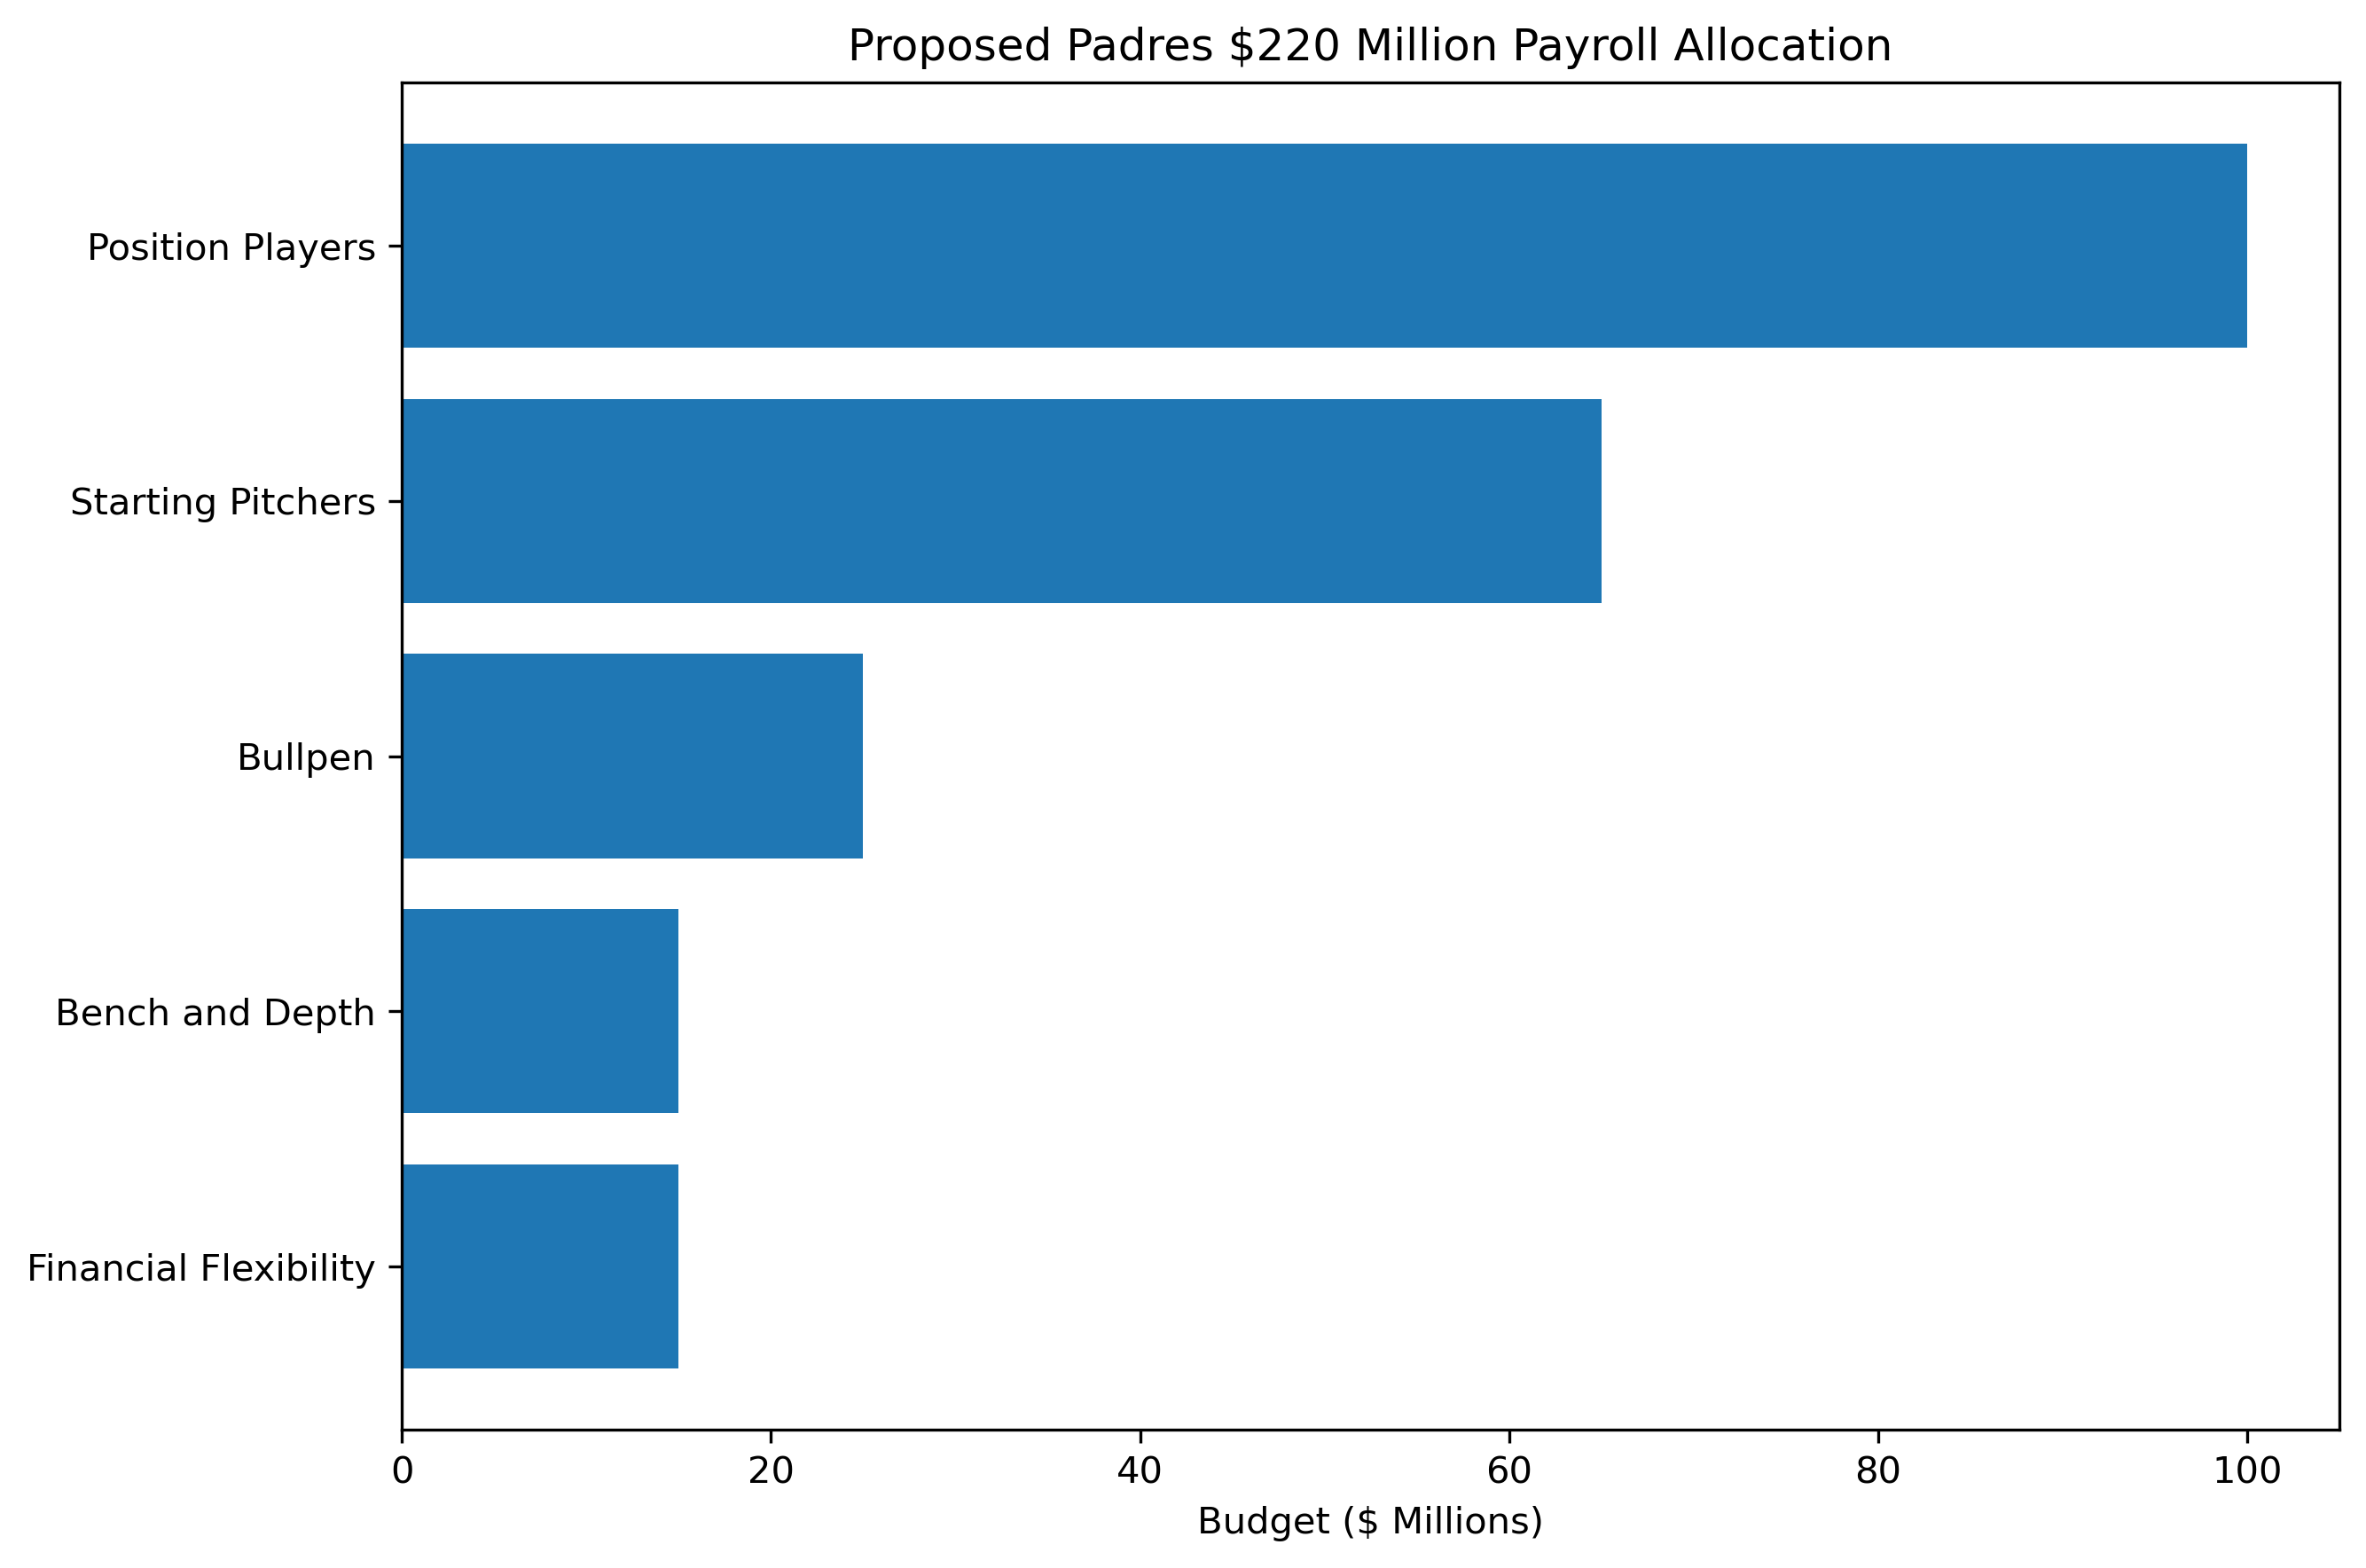

The table this chart was drawn from, first rows:
Category, Budget_Millions, Percentage
Position Players, 100, 45.45
Starting Pitchers, 65, 29.55
Bullpen, 25, 11.36
Bench and Depth, 15, 6.818
Financial Flexibility, 15, 6.818
